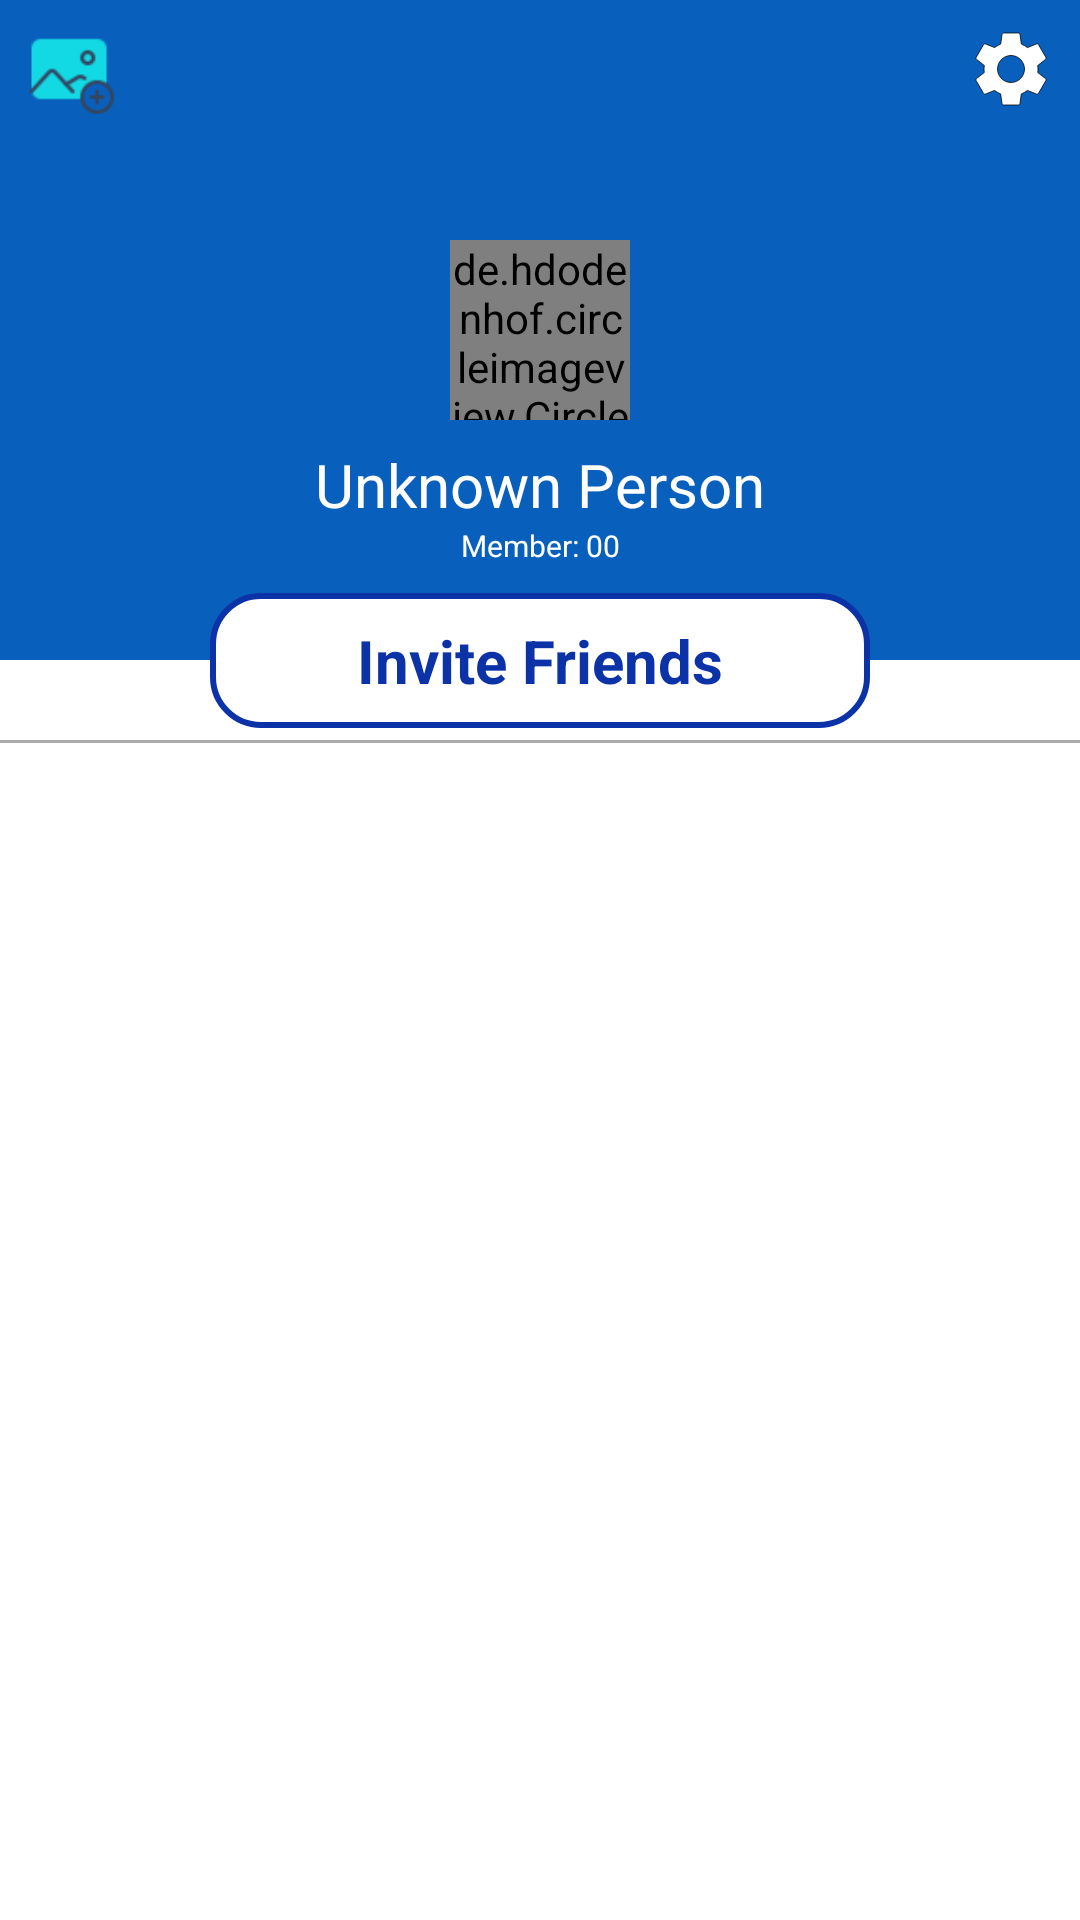

Reconstruct the res/layout file that produces this screen, plus the resources it refers to.
<!-- AndroidManifest.xml: application theme Theme.aakash -->
<!-- res/layout/fragment_profile.xml -->
<?xml version="1.0" encoding="utf-8"?>
<androidx.constraintlayout.widget.ConstraintLayout xmlns:android="http://schemas.android.com/apk/res/android"
    xmlns:app="http://schemas.android.com/apk/res-auto"
    xmlns:tools="http://schemas.android.com/tools"
    android:layout_width="match_parent"
    android:layout_height="match_parent"
    tools:context=".ui.profile.ProfileFragment">


    <androidx.core.widget.NestedScrollView
        android:id="@+id/nestedScrollView"
        android:layout_width="match_parent"
        android:layout_height="match_parent"
        android:contentDescription="@string/desc"
        android:fillViewport="true">

        <androidx.constraintlayout.widget.ConstraintLayout
            android:layout_width="match_parent"
            android:layout_height="wrap_content">

            <androidx.constraintlayout.widget.ConstraintLayout
                android:id="@+id/constraintLayout2"
                android:layout_width="match_parent"
                android:layout_height="220dp"
                android:background="@color/purple_500"
                app:layout_constraintTop_toTopOf="parent"
                tools:layout_editor_absoluteX="80dp">

                <de.hdodenhof.circleimageview.CircleImageView
                    android:id="@+id/userProfileImg"
                    android:layout_width="60dp"
                    android:layout_height="60dp"
                    android:src="@drawable/ic_baseline_profile"
                    app:civ_border_color="@color/white"
                    app:civ_border_width="2dp"
                    android:scaleType="centerCrop"
                    app:layout_constraintBottom_toBottomOf="parent"
                    app:layout_constraintEnd_toEndOf="parent"
                    app:layout_constraintStart_toStartOf="parent"
                    app:layout_constraintTop_toTopOf="parent" />

                <TextView
                    android:id="@+id/userProfileName"
                    android:layout_width="wrap_content"
                    android:layout_height="wrap_content"
                    android:layout_marginTop="8dp"
                    android:fontFamily="sans-serif"
                    android:text="Unknown Person"
                    android:textColor="@color/white"
                    android:textSize="20sp"
                    app:layout_constraintEnd_toEndOf="@+id/userProfileImg"
                    app:layout_constraintStart_toStartOf="@+id/userProfileImg"
                    app:layout_constraintTop_toBottomOf="@+id/userProfileImg" />

                <TextView
                    android:id="@+id/userProfileMember"
                    android:layout_width="wrap_content"
                    android:layout_height="wrap_content"
                    android:fontFamily="sans-serif"
                    android:text="Member: 00"
                    android:textColor="@color/white"
                    android:textSize="10sp"
                    app:layout_constraintEnd_toEndOf="@+id/userProfileName"
                    app:layout_constraintStart_toStartOf="@+id/userProfileName"
                    app:layout_constraintTop_toBottomOf="@+id/userProfileName" />

                <ImageView
                    android:id="@+id/logout"
                    android:layout_width="30dp"
                    android:layout_height="30dp"
                    android:layout_marginTop="8dp"
                    android:layout_marginEnd="8dp"
                    android:src="@drawable/ic_baseline_settings"
                    app:layout_constraintEnd_toEndOf="parent"
                    app:layout_constraintTop_toTopOf="parent" />

                <ImageView
                    android:id="@+id/profileImgBtn"
                    android:layout_width="30dp"
                    android:layout_height="30dp"
                    android:layout_marginStart="8dp"
                    android:src="@drawable/upload_image"
                    app:layout_constraintBottom_toBottomOf="@+id/logout"
                    app:layout_constraintStart_toStartOf="parent"
                    app:layout_constraintTop_toTopOf="@+id/logout" />

            </androidx.constraintlayout.widget.ConstraintLayout>

            <androidx.constraintlayout.widget.ConstraintLayout
                android:id="@+id/constraintLayout3"
                android:layout_width="220dp"
                android:layout_height="45dp"
                android:background="@drawable/profile_top_layer_bg"
                app:layout_constraintBottom_toBottomOf="@+id/constraintLayout2"
                app:layout_constraintEnd_toEndOf="parent"
                app:layout_constraintStart_toStartOf="parent"
                app:layout_constraintTop_toBottomOf="@+id/constraintLayout2">

                <TextView
                    android:id="@+id/inviteFriends"
                    android:layout_width="wrap_content"
                    android:layout_height="wrap_content"
                    android:text="Invite Friends"
                    android:textColor="@color/blue"
                    android:textSize="20dp"
                    android:textStyle="bold"
                    app:layout_constraintBottom_toBottomOf="parent"
                    app:layout_constraintEnd_toEndOf="parent"
                    app:layout_constraintStart_toStartOf="parent"
                    app:layout_constraintTop_toTopOf="parent" />
            </androidx.constraintlayout.widget.ConstraintLayout>

            <TextView
                android:id="@+id/recentMember"
                android:layout_width="wrap_content"
                android:layout_height="wrap_content"
                android:layout_margin="5dp"
                android:text="Recent Members"
                android:textColor="@color/black"
                android:textSize="20sp"
                android:visibility="gone"
                android:textStyle="bold"
                app:layout_constraintStart_toStartOf="parent"
                app:layout_constraintTop_toBottomOf="@+id/constraintLayout3" />


            <androidx.recyclerview.widget.RecyclerView
                android:id="@+id/memberRecycler"
                android:layout_width="match_parent"
                android:layout_height="wrap_content"
                android:contentDescription="@string/desc"
                android:orientation="horizontal"
                app:layoutManager="androidx.recyclerview.widget.LinearLayoutManager"
                android:visibility="gone"
                app:layout_constraintEnd_toEndOf="parent"
                app:layout_constraintStart_toStartOf="parent"
                app:layout_constraintTop_toBottomOf="@+id/recentMember"
                tools:listitem="@layout/profile_member_card_view" />

            <View
                android:id="@+id/view"
                android:layout_width="0dp"
                android:layout_height="1dp"
                android:layout_marginTop="4dp"
                android:background="@color/gray_lite"
                app:layout_constraintEnd_toEndOf="parent"
                app:layout_constraintStart_toStartOf="parent"
                app:layout_constraintTop_toBottomOf="@id/memberRecycler" />


            <androidx.recyclerview.widget.RecyclerView
                android:id="@+id/postRecycler"
                android:layout_width="match_parent"
                android:layout_height="wrap_content"
                android:layout_marginTop="8dp"
                android:contentDescription="@string/desc"
                app:layoutManager="androidx.recyclerview.widget.GridLayoutManager"
                app:layout_constraintEnd_toEndOf="@+id/view"
                app:layout_constraintStart_toStartOf="@+id/view"
                app:layout_constraintTop_toBottomOf="@+id/view"
                app:spanCount="2"
                tools:listitem="@layout/profile_post_card_view" />

            <TextView
                android:id="@+id/postNotFound"
                android:layout_width="wrap_content"
                android:layout_height="wrap_content"
                android:text="Post Not Found"
                android:textColor="@color/black"
                android:textSize="20sp"
                android:textStyle="bold"
                android:visibility="gone"
                app:layout_constraintBottom_toBottomOf="parent"
                app:layout_constraintEnd_toEndOf="parent"
                app:layout_constraintStart_toStartOf="parent"
                app:layout_constraintTop_toBottomOf="@+id/view" />


        </androidx.constraintlayout.widget.ConstraintLayout>

    </androidx.core.widget.NestedScrollView>
</androidx.constraintlayout.widget.ConstraintLayout>
<!-- res/layout/profile_member_card_view.xml (included above) -->
<?xml version="1.0" encoding="utf-8"?>
<androidx.constraintlayout.widget.ConstraintLayout xmlns:android="http://schemas.android.com/apk/res/android"
    xmlns:app="http://schemas.android.com/apk/res-auto"
    android:layout_width="wrap_content"
    android:layout_height="wrap_content"
    android:layout_margin="2dp">

    <de.hdodenhof.circleimageview.CircleImageView
        android:id="@+id/memberIcon"
        android:layout_width="60dp"
        android:layout_height="60dp"
        android:src="@drawable/aakash_icon"
        app:civ_border_color="@color/blue"
        app:civ_border_width="2dp"
        app:layout_constraintBottom_toBottomOf="parent"
        app:layout_constraintEnd_toEndOf="parent"
        app:layout_constraintHorizontal_bias="0.5"
        app:layout_constraintStart_toStartOf="parent"
        app:layout_constraintTop_toTopOf="parent" />

</androidx.constraintlayout.widget.ConstraintLayout>
<!-- res/layout/profile_post_card_view.xml (included above) -->
<?xml version="1.0" encoding="utf-8"?>
<androidx.constraintlayout.widget.ConstraintLayout xmlns:android="http://schemas.android.com/apk/res/android"
    xmlns:app="http://schemas.android.com/apk/res-auto"
    xmlns:tools="http://schemas.android.com/tools"
    android:layout_width="match_parent"
    android:layout_height="wrap_content"
    android:layout_margin="5dp">

    <androidx.cardview.widget.CardView
        android:layout_width="match_parent"
        android:layout_height="220dp"
        app:cardCornerRadius="10dp"
        app:cardElevation="0dp"
        app:layout_constraintBottom_toBottomOf="parent"
        app:layout_constraintTop_toTopOf="parent">

        <ImageView
            android:id="@+id/postImgUrl"
            android:layout_width="match_parent"
            android:layout_height="match_parent"
            android:scaleType="centerCrop"
            tools:srcCompat="@tools:sample/backgrounds/scenic" />

        <androidx.constraintlayout.widget.ConstraintLayout
            android:layout_width="match_parent"
            android:layout_height="match_parent">

            <ImageView
                android:id="@+id/postDelBtn"
                android:layout_width="25dp"
                android:layout_height="25dp"
                android:layout_marginStart="8dp"
                app:layout_constraintBottom_toBottomOf="@+id/postEditBtn"
                app:layout_constraintStart_toStartOf="parent"
                app:layout_constraintTop_toTopOf="@+id/postEditBtn"
                app:srcCompat="@drawable/ic_baseline_delete" />

            <ImageView
                android:id="@+id/postEditBtn"
                android:layout_width="25dp"
                android:layout_height="25dp"
                android:layout_marginRight="8dp"
                android:layout_marginBottom="8dp"
                app:layout_constraintBottom_toBottomOf="parent"
                app:layout_constraintEnd_toEndOf="parent"
                app:srcCompat="@drawable/ic_baseline_edit" />

            <TextView
                android:id="@+id/postTitle"
                android:layout_width="0dp"
                android:layout_height="wrap_content"
                android:layout_marginTop="2dp"
                android:gravity="start"
                android:maxLength="50"
                android:shadowColor="@color/black"
                android:shadowDx="0"
                android:shadowDy="0"
                android:shadowRadius="5"
                android:text="Post Title"
                android:textColor="@color/white"
                android:textSize="10sp"
                android:textStyle="bold"
                app:layout_constraintEnd_toEndOf="parent"
                app:layout_constraintStart_toStartOf="@+id/postDelBtn"
                app:layout_constraintTop_toTopOf="parent" />
        </androidx.constraintlayout.widget.ConstraintLayout>

    </androidx.cardview.widget.CardView>


</androidx.constraintlayout.widget.ConstraintLayout>
<!-- resources referenced by this layout -->
<resources>
  <color name="black">#FF000000</color>
  <color name="blue">#0B32A6</color>
  <color name="gray_lite">#ACABAB</color>
  <color name="purple_500">#0960BC</color>
  <color name="white">#FFFFFFFF</color>
  <!-- drawable ic_baseline_delete (drawable) -->
  <vector xmlns:android="http://schemas.android.com/apk/res/android"
      android:width="24dp"
      android:height="24dp"
      android:viewportWidth="24"
      android:viewportHeight="24">
      <path
          android:strokeColor="@color/purple_200"
          android:strokeWidth="1"
          android:fillColor="@android:color/white"
          android:pathData="M6,19c0,1.1 0.9,2 2,2h8c1.1,0 2,-0.9 2,-2V7H6v12zM19,4h-3.5l-1,-1h-5l-1,1H5v2h14V4z" />
  </vector>
  <!-- drawable ic_baseline_edit (drawable) -->
  <vector xmlns:android="http://schemas.android.com/apk/res/android"
      android:width="24dp"
      android:height="24dp"
      android:viewportWidth="24"
      android:viewportHeight="24">
      <path
          android:strokeColor="@color/purple_200"
          android:strokeWidth="1"
          android:fillColor="@color/white"
          android:pathData="M18.85,10.39l1.06,-1.06c0.78,-0.78 0.78,-2.05 0,-2.83L18.5,5.09c-0.78,-0.78 -2.05,-0.78 -2.83,0l-1.06,1.06L18.85,10.39zM13.19,7.56L4,16.76V21h4.24l9.19,-9.19L13.19,7.56zM19,17.5c0,2.19 -2.54,3.5 -5,3.5c-0.55,0 -1,-0.45 -1,-1s0.45,-1 1,-1c1.54,0 3,-0.73 3,-1.5c0,-0.47 -0.48,-0.87 -1.23,-1.2l1.48,-1.48C18.32,15.45 19,16.29 19,17.5zM4.58,13.35C3.61,12.79 3,12.06 3,11c0,-1.8 1.89,-2.63 3.56,-3.36C7.59,7.18 9,6.56 9,6c0,-0.41 -0.78,-1 -2,-1C5.74,5 5.2,5.61 5.17,5.64C4.82,6.05 4.19,6.1 3.77,5.76C3.36,5.42 3.28,4.81 3.62,4.38C3.73,4.24 4.76,3 7,3c2.24,0 4,1.32 4,3c0,1.87 -1.93,2.72 -3.64,3.47C6.42,9.88 5,10.5 5,11c0,0.31 0.43,0.6 1.07,0.86L4.58,13.35z" />
  </vector>
  <!-- drawable profile_top_layer_bg (drawable) -->
  <?xml version="1.0" encoding="utf-8"?>
  <shape xmlns:android="http://schemas.android.com/apk/res/android">
      <corners android:radius="16dp" />
      <solid android:color="@color/white" />
      <stroke
          android:width="2dp"
          android:color="@color/blue"/>
  </shape>
  <string name="desc">description</string>
  <style name="Theme.aakash" parent="Theme.MaterialComponents.DayNight.DarkActionBar">
          
          <item name="colorPrimary">@color/purple_500</item>
          <item name="colorPrimaryVariant">@color/purple_700</item>
          <item name="colorOnPrimary">@color/white</item>
          
          <item name="colorSecondary">@color/teal_200</item>
          <item name="colorSecondaryVariant">@color/teal_700</item>
          <item name="colorOnSecondary">@color/black</item>
          
          <item name="android:statusBarColor" tools:targetApi="l">?attr/colorPrimaryVariant</item>
          
      </style>
  <color name="purple_200">#367DE6</color>
  <color name="purple_700">#125FBC</color>
  <color name="teal_200">#306CE3</color>
  <color name="teal_700">#6A95D6</color>
</resources>
